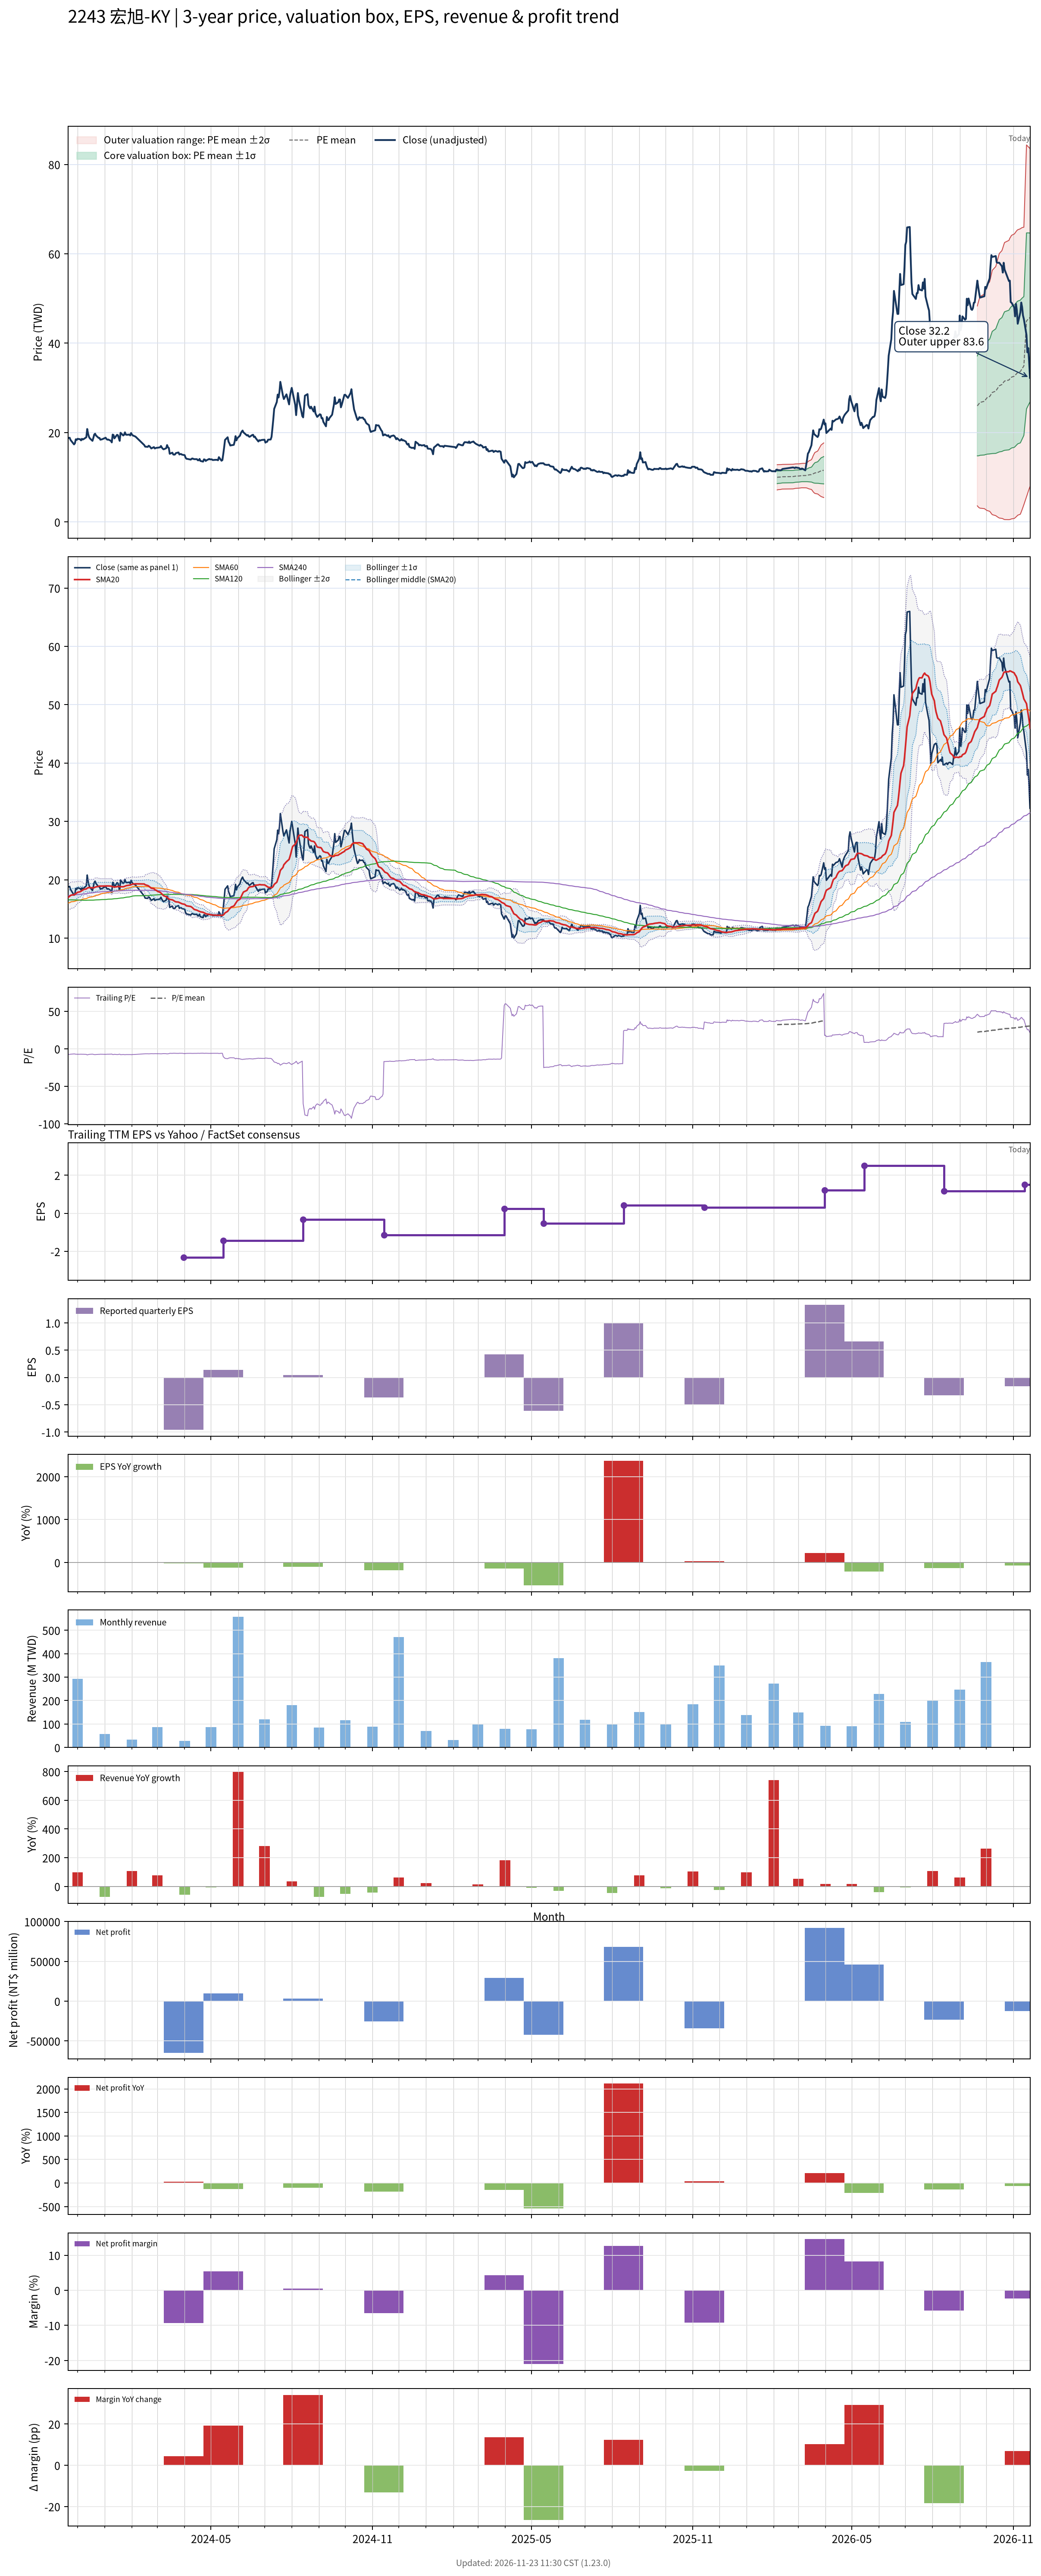

The table this chart was drawn from, first rows:
# chart-version: skill-stock-dynamic-val…
date, close, available_date, period_end, eps, ttm_eps, pe, pe_mean, pe_std, price_m2, price_m1, price_mean, price_p1, price_p2, forward_eps, forward_pe, forward_pe_mean, forward_pe_std, forward_price_m2, forward_price_m1, forward_price_mean, forward_price_p1, forward_price_p2, sma20
2023-11-20, 18.8, 2023-11-14, 2023-09-30, 0.46, -2.55, -7.373, , , , , , , , , , , , , , , , , 16.94
2023-11-21, 18.8, 2023-11-14, 2023-09-30, 0.46, -2.55, -7.373, , , , , , , , , , , , , , , , , 17.06
2023-11-22, 18.85, 2023-11-14, 2023-09-30, 0.46, -2.55, -7.392, , , , , , , , , , , , , , , , , 17.18
2023-11-23, 18.35, 2023-11-14, 2023-09-30, 0.46, -2.55, -7.196, , , , , , , , , , , , , , , , , 17.29
2023-11-24, 18.1, 2023-11-14, 2023-09-30, 0.46, -2.55, -7.098, , , , , , , , , , , , , , , , , 17.37
2023-11-27, 17.35, 2023-11-14, 2023-09-30, 0.46, -2.55, -6.804, , , , , , , , , , , , , , , , , 17.42
2023-11-28, 17.6, 2023-11-14, 2023-09-30, 0.46, -2.55, -6.902, , , , , , , , , , , , , , , , , 17.5
2023-11-29, 18.5, 2023-11-14, 2023-09-30, 0.46, -2.55, -7.255, , , , , , , , , , , , , , , , , 17.62
2023-11-30, 18.35, 2023-11-14, 2023-09-30, 0.46, -2.55, -7.196, , , , , , , , , , , , , , , , , 17.73
2023-12-01, 18.6, 2023-11-14, 2023-09-30, 0.46, -2.55, -7.294, , , , , , , , , , , , , , , , , 17.84
2023-12-04, 18.5, 2023-11-14, 2023-09-30, 0.46, -2.55, -7.255, , , , , , , , , , , , , , , , , 17.95
2023-12-05, 18.25, 2023-11-14, 2023-09-30, 0.46, -2.55, -7.157, , , , , , , , , , , , , , , , , 18.03
2023-12-06, 18.6, 2023-11-14, 2023-09-30, 0.46, -2.55, -7.294, , , , , , , , , , , , , , , , , 18.13
2023-12-07, 18.45, 2023-11-14, 2023-09-30, 0.46, -2.55, -7.235, , , , , , , , , , , , , , , , , 18.22
2023-12-08, 18.55, 2023-11-14, 2023-09-30, 0.46, -2.55, -7.275, , , , , , , , , , , , , , , , , 18.34
2023-12-11, 18.95, 2023-11-14, 2023-09-30, 0.46, -2.55, -7.431, , , , , , , , , , , , , , , , , 18.43
2023-12-12, 20.8, 2023-11-14, 2023-09-30, 0.46, -2.55, -8.157, , , , , , , , , , , , , , , , , 18.55
2023-12-13, 19.75, 2023-11-14, 2023-09-30, 0.46, -2.55, -7.745, , , , , , , , , , , , , , , , , 18.62
2023-12-14, 19.05, 2023-11-14, 2023-09-30, 0.46, -2.55, -7.471, , , , , , , , , , , , , , , , , 18.66
2023-12-15, 18.7, 2023-11-14, 2023-09-30, 0.46, -2.55, -7.333, , , , , , , , , , , , , , , , , 18.64
2023-12-18, 18.15, 2023-11-14, 2023-09-30, 0.46, -2.55, -7.118, , , , , , , , , , , , , , , , , 18.61
2023-12-19, 18.8, 2023-11-14, 2023-09-30, 0.46, -2.55, -7.373, , , , , , , , , , , , , , , , , 18.61
2023-12-20, 19.55, 2023-11-14, 2023-09-30, 0.46, -2.55, -7.667, , , , , , , , , , , , , , , , , 18.65
2023-12-21, 19.75, 2023-11-14, 2023-09-30, 0.46, -2.55, -7.745, , , , , , , , , , , , , , , , , 18.72
2023-12-22, 19.35, 2023-11-14, 2023-09-30, 0.46, -2.55, -7.588, , , , , , , , , , , , , , , , , 18.78
2023-12-25, 18.8, 2023-11-14, 2023-09-30, 0.46, -2.55, -7.373, , , , , , , , , , , , , , , , , 18.85
2023-12-26, 18.8, 2023-11-14, 2023-09-30, 0.46, -2.55, -7.373, , , , , , , , , , , , , , , , , 18.91
2023-12-27, 18.4, 2023-11-14, 2023-09-30, 0.46, -2.55, -7.216, , , , , , , , , , , , , , , , , 18.91
2023-12-28, 18.45, 2023-11-14, 2023-09-30, 0.46, -2.55, -7.235, , , , , , , , , , , , , , , , , 18.91
2023-12-29, 18.5, 2023-11-14, 2023-09-30, 0.46, -2.55, -7.255, , , , , , , , , , , , , , , , , 18.91
2024-01-02, 18.85, 2023-11-14, 2023-09-30, 0.46, -2.55, -7.392, , , , , , , , , , , , , , , , , 18.93
2024-01-03, 18.55, 2023-11-14, 2023-09-30, 0.46, -2.55, -7.275, , , , , , , , , , , , , , , , , 18.94
2024-01-04, 18.4, 2023-11-14, 2023-09-30, 0.46, -2.55, -7.216, , , , , , , , , , , , , , , , , 18.93
2024-01-05, 18.45, 2023-11-14, 2023-09-30, 0.46, -2.55, -7.235, , , , , , , , , , , , , , , , , 18.93
2024-01-08, 18.15, 2023-11-14, 2023-09-30, 0.46, -2.55, -7.118, , , , , , , , , , , , , , , , , 18.91
2024-01-09, 17.8, 2023-11-14, 2023-09-30, 0.46, -2.55, -6.98, , , , , , , , , , , , , , , , , 18.85
2024-01-10, 19.55, 2023-11-14, 2023-09-30, 0.46, -2.55, -7.667, , , , , , , , , , , , , , , , , 18.79
2024-01-11, 19.45, 2023-11-14, 2023-09-30, 0.46, -2.55, -7.627, , , , , , , , , , , , , , , , , 18.77
2024-01-12, 18.7, 2023-11-14, 2023-09-30, 0.46, -2.55, -7.333, , , , , , , , , , , , , , , , , 18.76
2024-01-15, 19.5, 2023-11-14, 2023-09-30, 0.46, -2.55, -7.647, , , , , , , , , , , , , , , , , 18.8
2024-01-16, 19.4, 2023-11-14, 2023-09-30, 0.46, -2.55, -7.608, , , , , , , , , , , , , , , , , 18.86
2024-01-17, 18.75, 2023-11-14, 2023-09-30, 0.46, -2.55, -7.353, , , , , , , , , , , , , , , , , 18.86
2024-01-18, 18.15, 2023-11-14, 2023-09-30, 0.46, -2.55, -7.118, , , , , , , , , , , , , , , , , 18.79
2024-01-19, 19.95, 2023-11-14, 2023-09-30, 0.46, -2.55, -7.824, , , , , , , , , , , , , , , , , 18.8
2024-01-22, 19.35, 2023-11-14, 2023-09-30, 0.46, -2.55, -7.588, , , , , , , , , , , , , , , , , 18.8
2024-01-23, 19.5, 2023-11-14, 2023-09-30, 0.46, -2.55, -7.647, , , , , , , , , , , , , , , , , 18.83
2024-01-24, 20.05, 2023-11-14, 2023-09-30, 0.46, -2.55, -7.863, , , , , , , , , , , , , , , , , 18.89
2024-01-25, 19.55, 2023-11-14, 2023-09-30, 0.46, -2.55, -7.667, , , , , , , , , , , , , , , , , 18.95
2024-01-26, 19.5, 2023-11-14, 2023-09-30, 0.46, -2.55, -7.647, , , , , , , , , , , , , , , , , 19
2024-01-29, 19.55, 2023-11-14, 2023-09-30, 0.46, -2.55, -7.667, , , , , , , , , , , , , , , , , 19.06
2024-01-30, 19.35, 2023-11-14, 2023-09-30, 0.46, -2.55, -7.588, , , , , , , , , , , , , , , , , 19.08
2024-01-31, 19.9, 2023-11-14, 2023-09-30, 0.46, -2.55, -7.804, , , , , , , , , , , , , , , , , 19.15
2024-02-01, 19.55, 2023-11-14, 2023-09-30, 0.46, -2.55, -7.667, , , , , , , , , , , , , , , , , 19.21
2024-02-02, 19.35, 2023-11-14, 2023-09-30, 0.46, -2.55, -7.588, , , , , , , , , , , , , , , , , 19.25
2024-02-05, 19.1, 2023-11-14, 2023-09-30, 0.46, -2.55, -7.49, , , , , , , , , , , , , , , , , 19.3
2024-02-15, 17.2, 2023-11-14, 2023-09-30, 0.46, -2.55, -6.745, , , , , , , , , , , , , , , , , 19.27
2024-02-16, 16.85, 2023-11-14, 2023-09-30, 0.46, -2.55, -6.608, , , , , , , , , , , , , , , , , 19.14
2024-02-19, 16.8, 2023-11-14, 2023-09-30, 0.46, -2.55, -6.588, , , , , , , , , , , , , , , , , 19
2024-02-20, 17.05, 2023-11-14, 2023-09-30, 0.46, -2.55, -6.686, , , , , , , , , , , , , , , , , 18.92
... 669 more rows
